Image classification data set "data" (kuraryu405/ai-bread on GitHub). Class labels (6): baguette, bread, campagne, danish, roll, twist.

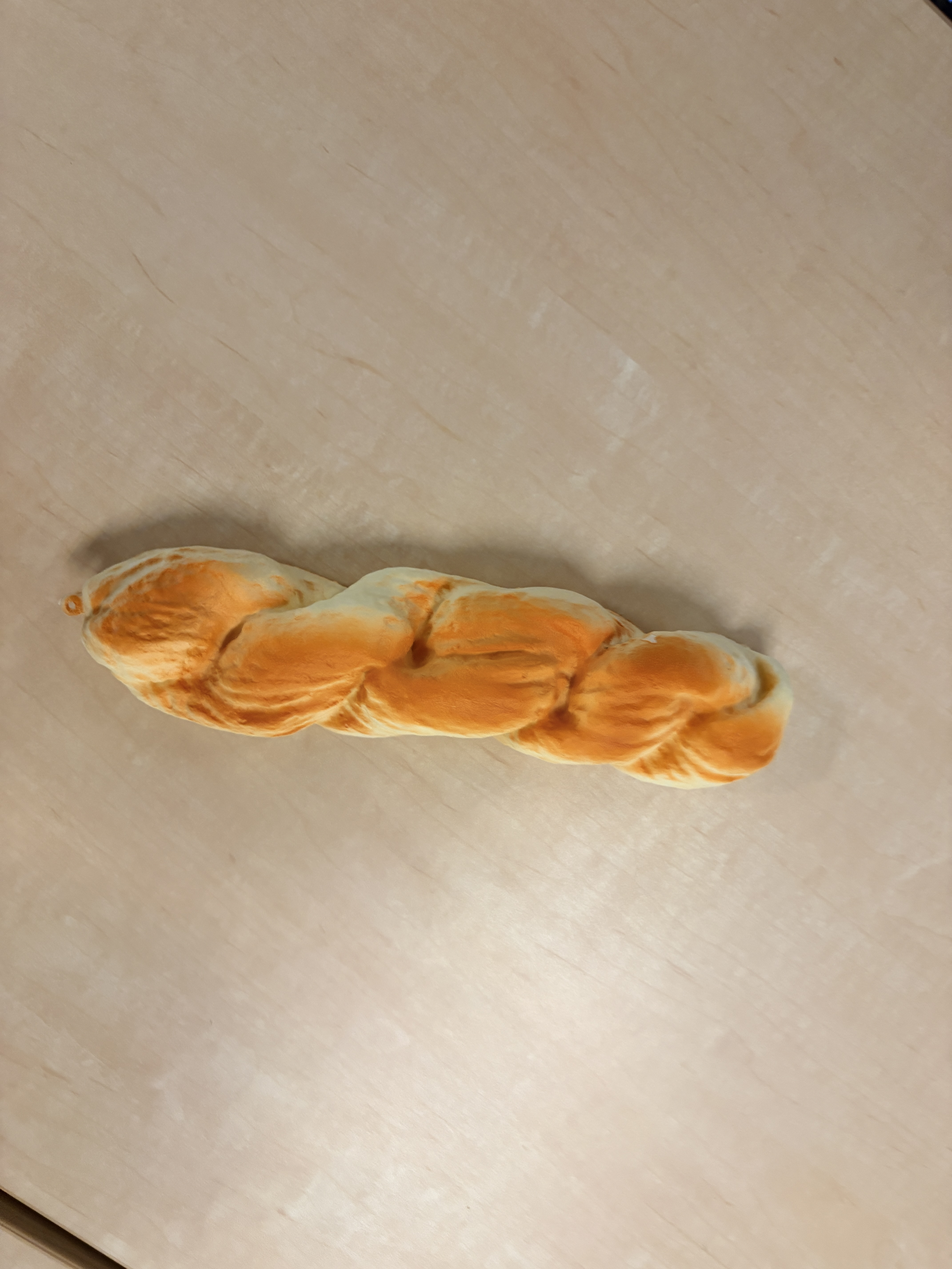
Label: twist

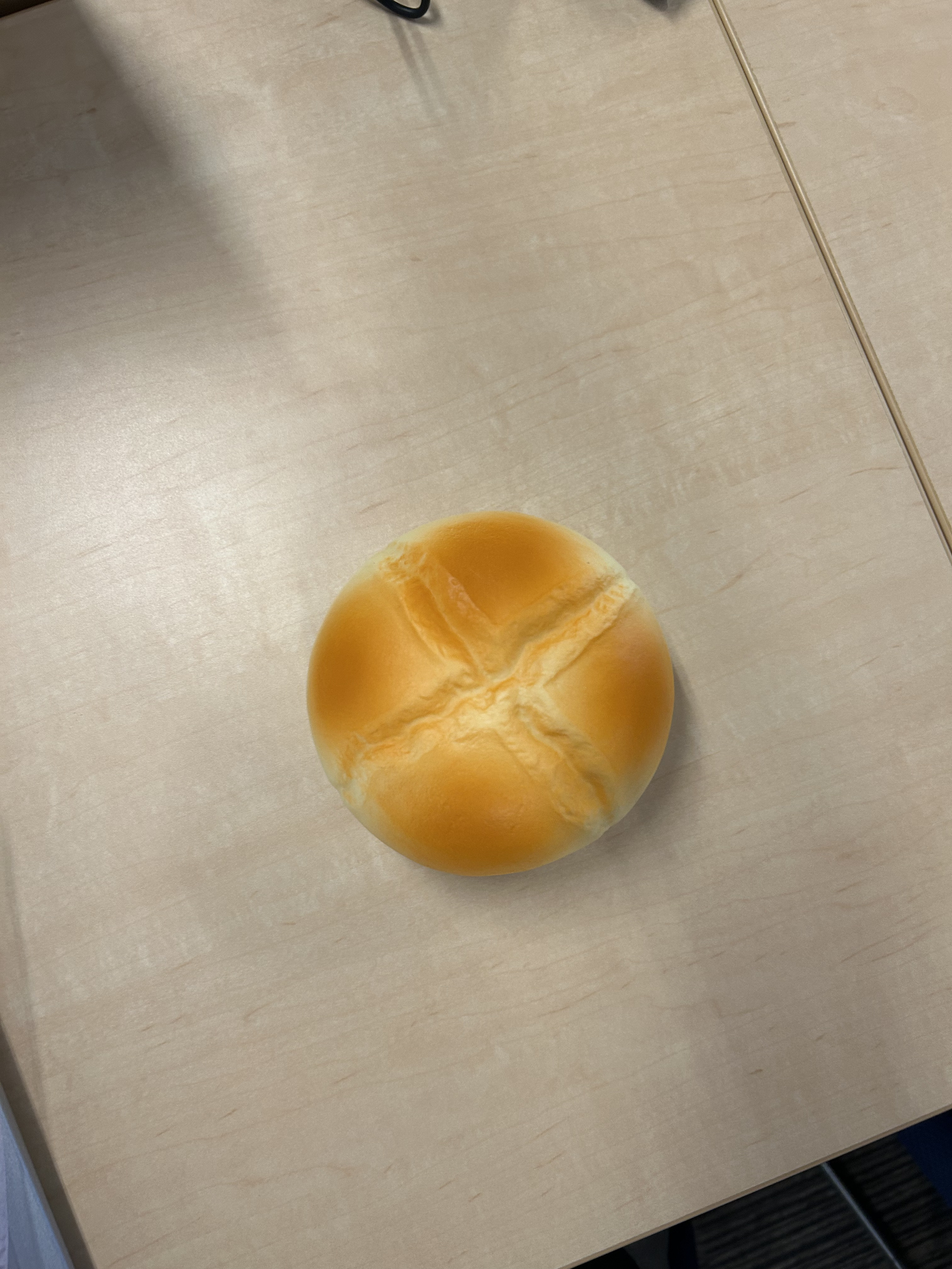
Label: campagne

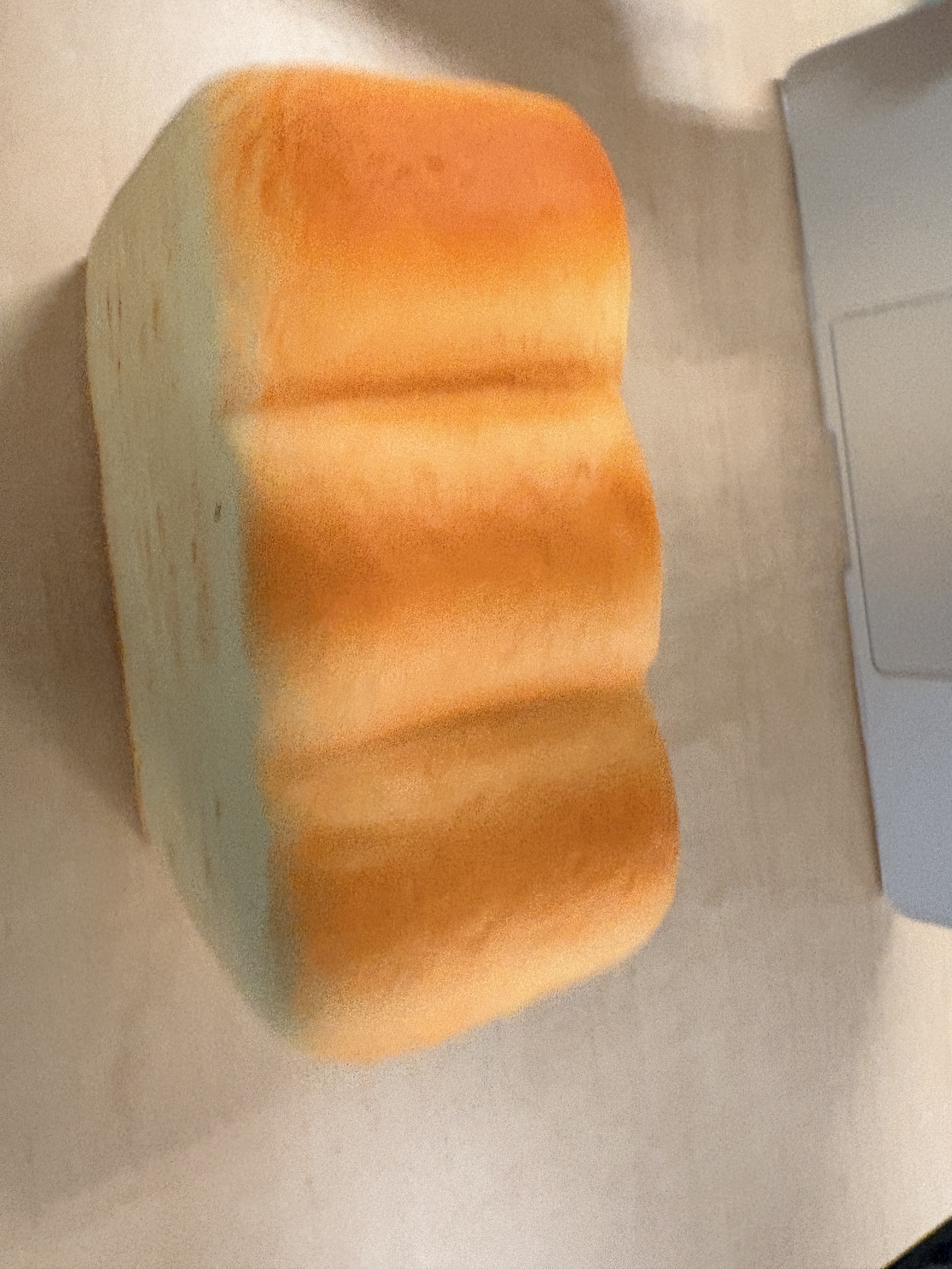
Label: bread

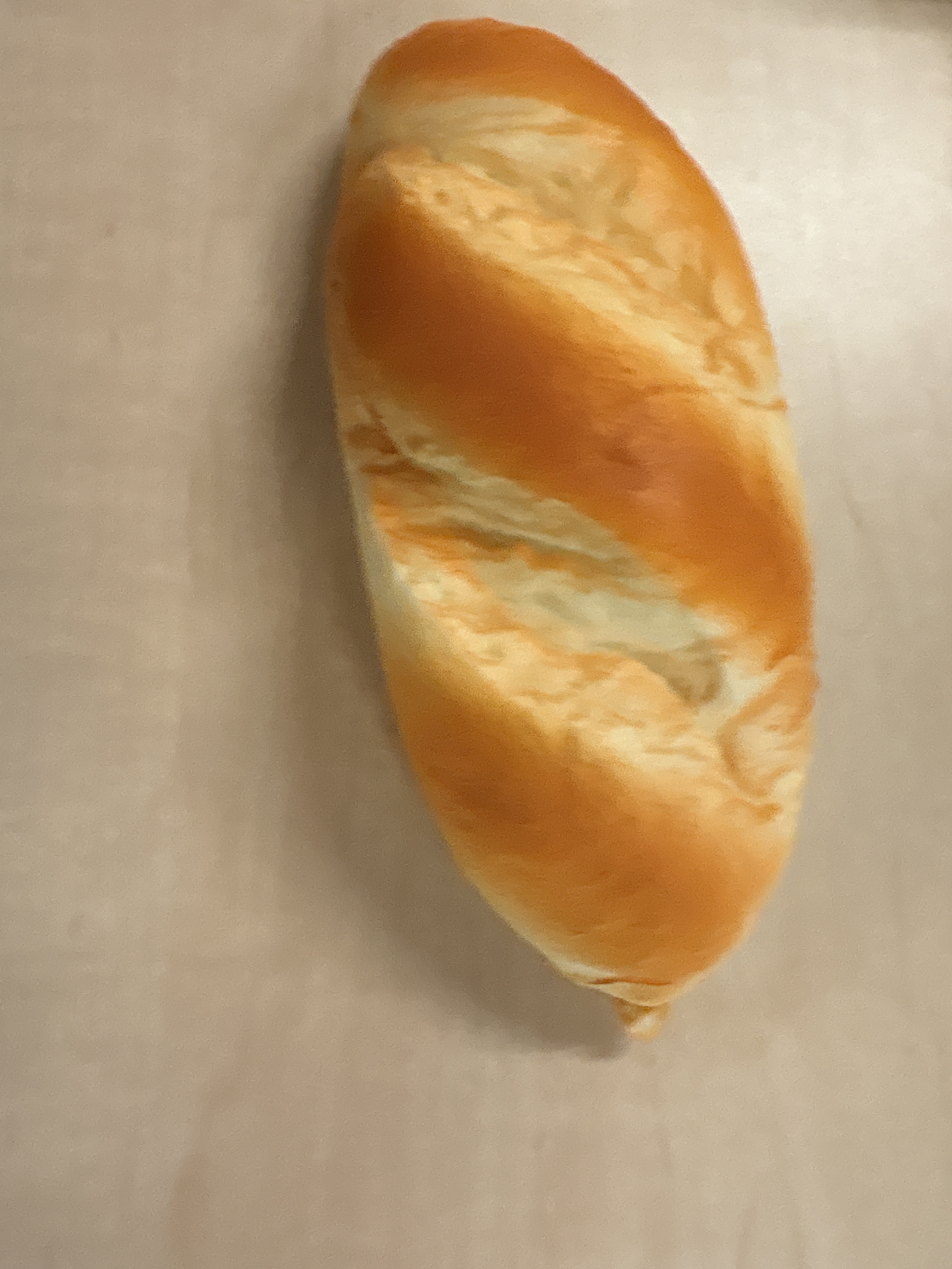
Label: baguette

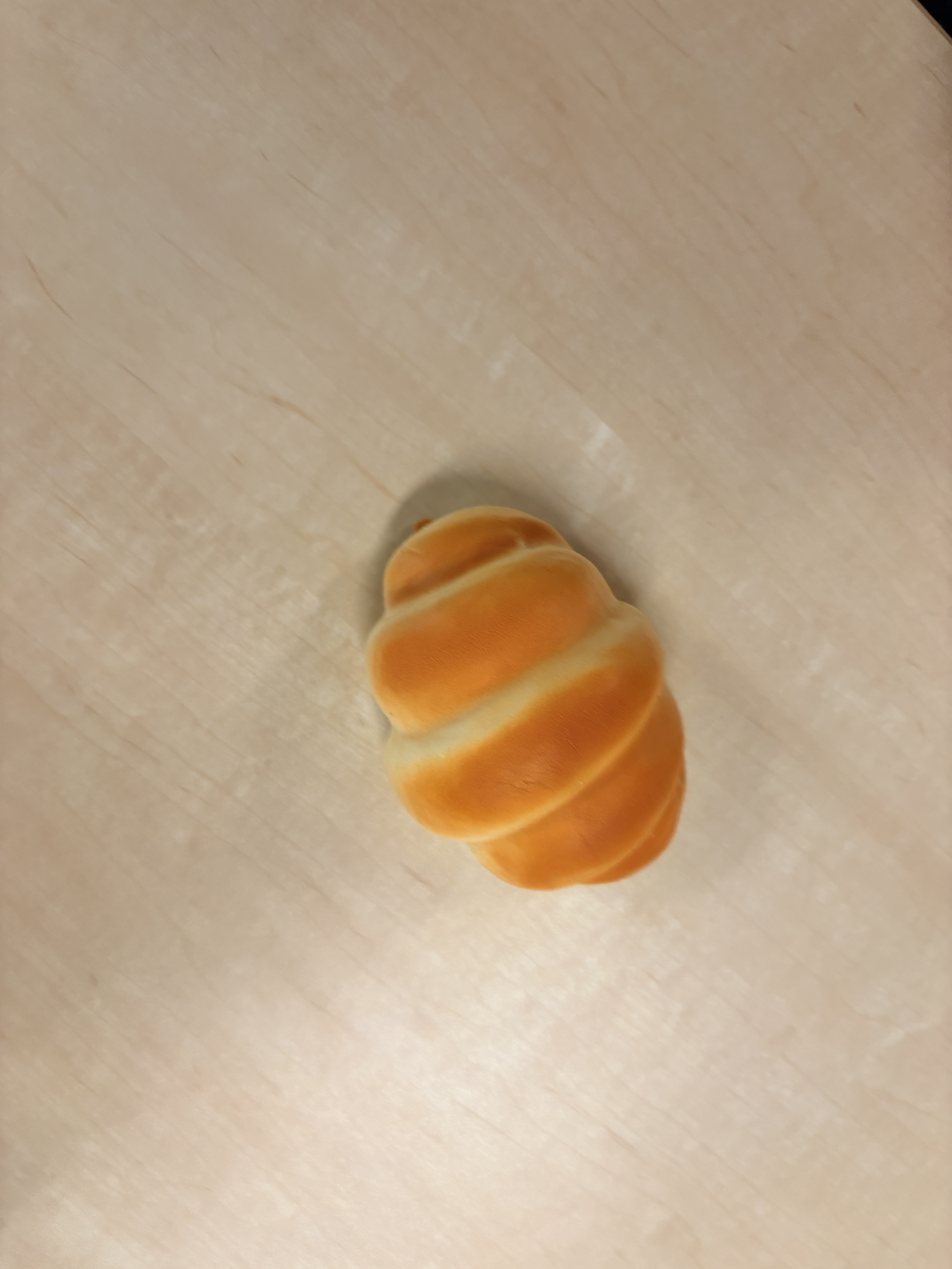
Label: roll

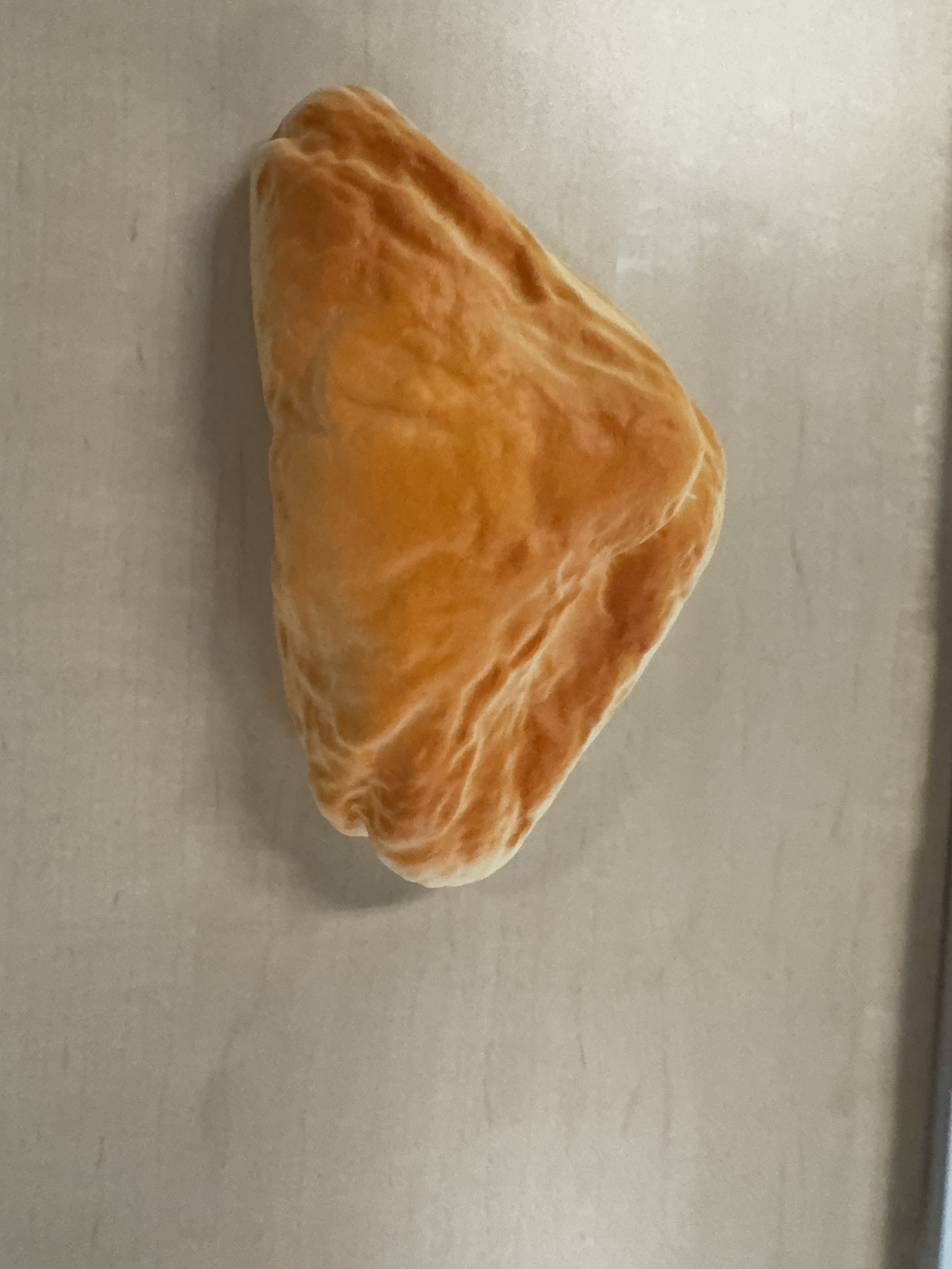
Label: danish
